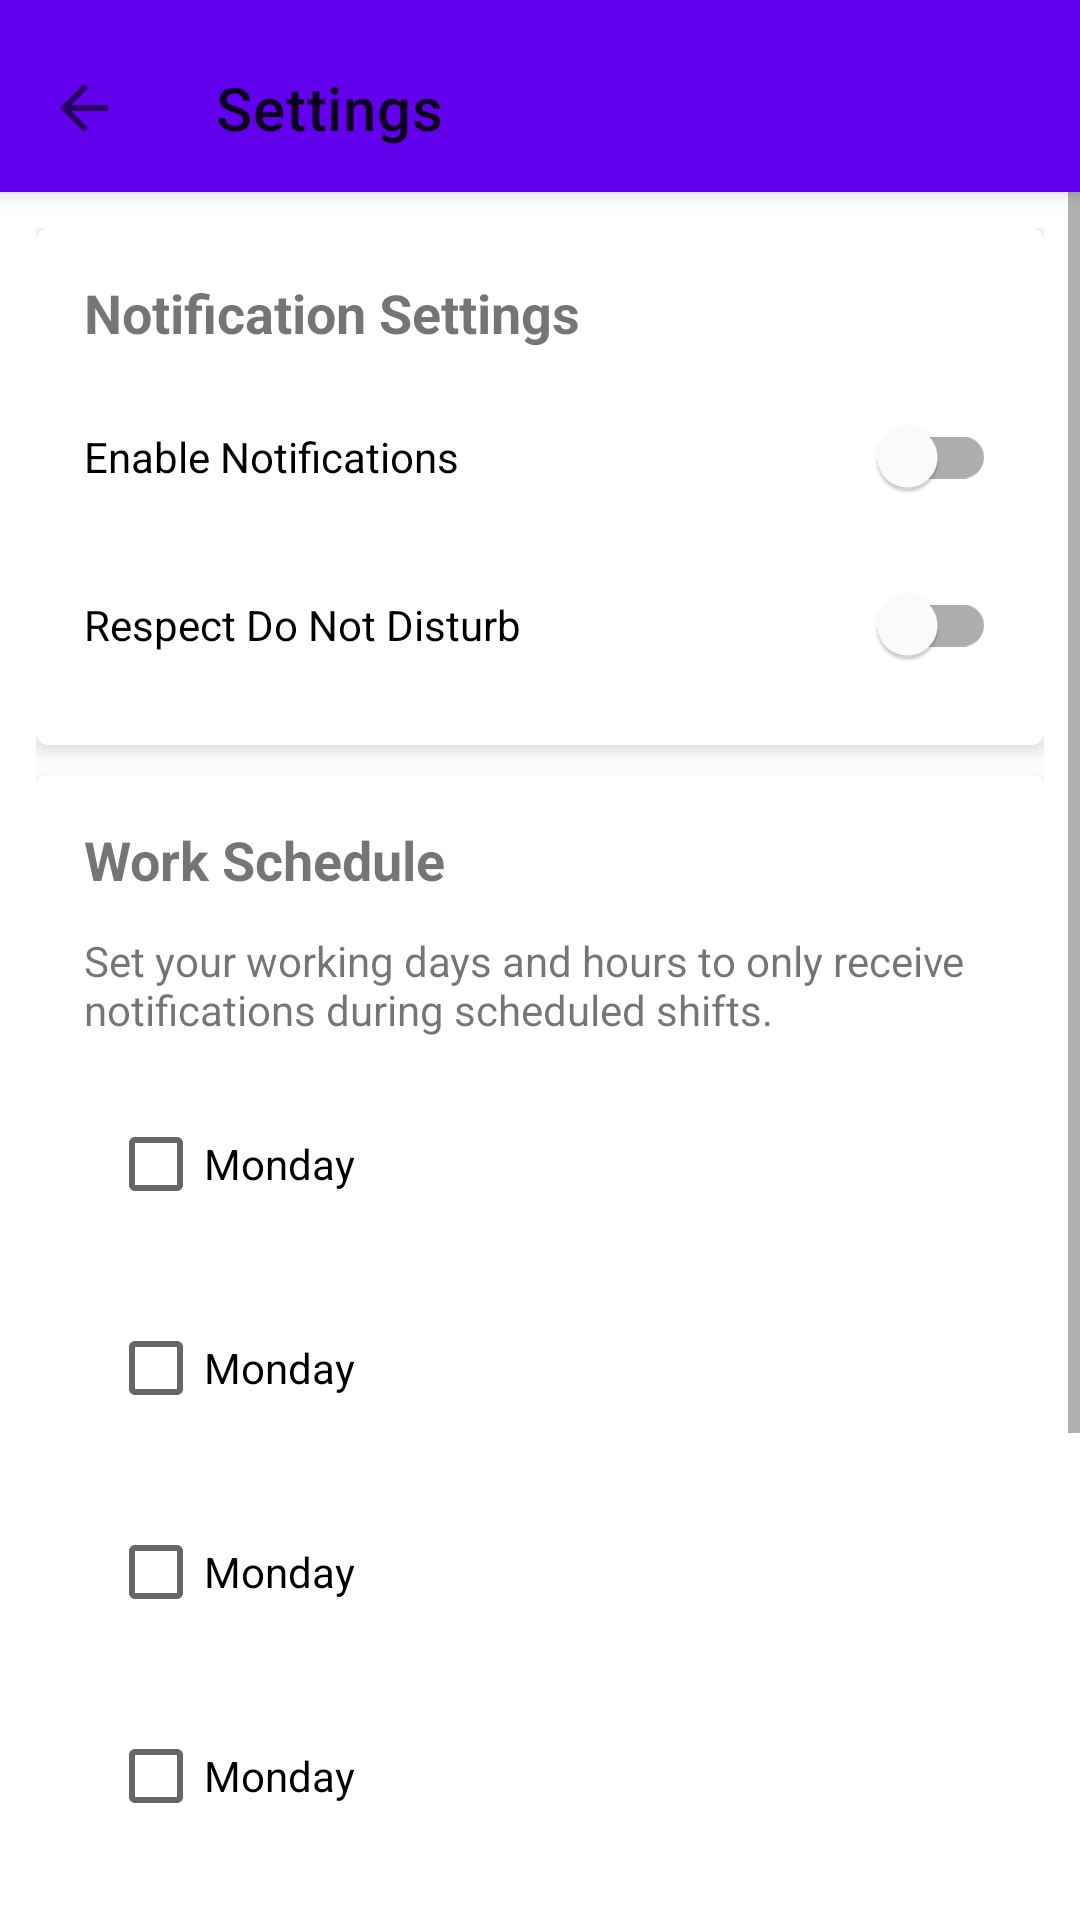

Layout XML and referenced resources for this Android screen:
<!-- AndroidManifest.xml: application theme Theme.QRCallBox -->
<!-- res/layout/activity_settings.xml -->
<?xml version="1.0" encoding="utf-8"?>
<androidx.coordinatorlayout.widget.CoordinatorLayout xmlns:android="http://schemas.android.com/apk/res/android"
    xmlns:app="http://schemas.android.com/apk/res-auto"
    android:layout_width="match_parent"
    android:layout_height="match_parent">

    <com.google.android.material.appbar.AppBarLayout
        android:layout_width="match_parent"
        android:layout_height="wrap_content">

        <com.google.android.material.appbar.MaterialToolbar
            android:id="@+id/toolbar"
            android:layout_width="match_parent"
            android:layout_height="?attr/actionBarSize"
            android:layout_marginTop="8dp"
            app:title="Settings"
            app:navigationIcon="?attr/homeAsUpIndicator" />

    </com.google.android.material.appbar.AppBarLayout>

    <ScrollView
        android:layout_width="match_parent"
        android:layout_height="match_parent"
        app:layout_behavior="@string/appbar_scrolling_view_behavior">

        <LinearLayout
            android:layout_width="match_parent"
            android:layout_height="wrap_content"
            android:orientation="vertical"
            android:padding="12dp">

            
            <com.google.android.material.card.MaterialCardView
                android:layout_width="match_parent"
                android:layout_height="wrap_content"
                android:layout_marginBottom="10dp"
                app:cardElevation="4dp">

                <LinearLayout
                    android:layout_width="match_parent"
                    android:layout_height="wrap_content"
                    android:orientation="vertical"
                    android:padding="16dp">

                    <TextView
                        android:layout_width="wrap_content"
                        android:layout_height="wrap_content"
                        android:text="Notification Settings"
                        android:textSize="18sp"
                        android:textStyle="bold"
                        android:layout_marginBottom="12dp" />

                    <com.google.android.material.switchmaterial.SwitchMaterial
                        android:id="@+id/notificationsEnabledSwitch"
                        android:layout_width="match_parent"
                        android:layout_height="wrap_content"
                        android:text="Enable Notifications"
                        android:layout_marginBottom="8dp" />

                    <com.google.android.material.switchmaterial.SwitchMaterial
                        android:id="@+id/respectDoNotDisturbSwitch"
                        android:layout_width="match_parent"
                        android:layout_height="wrap_content"
                        android:text="Respect Do Not Disturb" />

                </LinearLayout>

            </com.google.android.material.card.MaterialCardView>

            
            <com.google.android.material.card.MaterialCardView
                android:layout_width="match_parent"
                android:layout_height="wrap_content"
                android:layout_marginBottom="10dp"
                app:cardElevation="4dp">

                <LinearLayout
                    android:layout_width="match_parent"
                    android:layout_height="wrap_content"
                    android:orientation="vertical"
                    android:padding="16dp">

                    <TextView
                        android:layout_width="wrap_content"
                        android:layout_height="wrap_content"
                        android:text="Work Schedule"
                        android:textSize="18sp"
                        android:textStyle="bold"
                        android:layout_marginBottom="12dp" />

                    <TextView
                        android:layout_width="wrap_content"
                        android:layout_height="wrap_content"
                        android:text="Set your working days and hours to only receive notifications during scheduled shifts."
                        android:textSize="14sp"
                        android:layout_marginBottom="10dp" />

                    
                    <LinearLayout
                        android:id="@+id/daysContainer"
                        android:layout_width="match_parent"
                        android:layout_height="wrap_content"
                        android:orientation="vertical">

                        
                        <include
                            android:id="@+id/mondaySchedule"
                            layout="@layout/item_day_schedule"
                            android:layout_width="match_parent"
                            android:layout_height="wrap_content"
                            android:layout_marginBottom="4dp" />

                        
                        <include
                            android:id="@+id/tuesdaySchedule"
                            layout="@layout/item_day_schedule"
                            android:layout_width="match_parent"
                            android:layout_height="wrap_content"
                            android:layout_marginBottom="4dp" />

                        
                        <include
                            android:id="@+id/wednesdaySchedule"
                            layout="@layout/item_day_schedule"
                            android:layout_width="match_parent"
                            android:layout_height="wrap_content"
                            android:layout_marginBottom="4dp" />

                        
                        <include
                            android:id="@+id/thursdaySchedule"
                            layout="@layout/item_day_schedule"
                            android:layout_width="match_parent"
                            android:layout_height="wrap_content"
                            android:layout_marginBottom="4dp" />

                        
                        <include
                            android:id="@+id/fridaySchedule"
                            layout="@layout/item_day_schedule"
                            android:layout_width="match_parent"
                            android:layout_height="wrap_content"
                            android:layout_marginBottom="4dp" />

                        
                        <include
                            android:id="@+id/saturdaySchedule"
                            layout="@layout/item_day_schedule"
                            android:layout_width="match_parent"
                            android:layout_height="wrap_content"
                            android:layout_marginBottom="4dp" />

                        
                        <include
                            android:id="@+id/sundaySchedule"
                            layout="@layout/item_day_schedule"
                            android:layout_width="match_parent"
                            android:layout_height="wrap_content" />

                    </LinearLayout>

                </LinearLayout>

            </com.google.android.material.card.MaterialCardView>


        </LinearLayout>

    </ScrollView>

</androidx.coordinatorlayout.widget.CoordinatorLayout>
<!-- res/layout/item_day_schedule.xml (included above) -->
<?xml version="1.0" encoding="utf-8"?>
<LinearLayout xmlns:android="http://schemas.android.com/apk/res/android"
    android:layout_width="match_parent"
    android:layout_height="wrap_content"
    android:orientation="vertical"
    android:background="?attr/selectableItemBackground"
    android:padding="8dp">

    <LinearLayout
        android:layout_width="match_parent"
        android:layout_height="wrap_content"
        android:orientation="horizontal"
        android:gravity="center_vertical">

        <CheckBox
            android:id="@+id/dayCheckBox"
            android:layout_width="0dp"
            android:layout_height="wrap_content"
            android:layout_weight="1"
            android:text="Monday"
            android:singleLine="true"
            android:ellipsize="none"
            android:minWidth="120dp" />

        <LinearLayout
            android:id="@+id/timePickerContainer"
            android:layout_width="wrap_content"
            android:layout_height="wrap_content"
            android:orientation="horizontal"
            android:visibility="gone">

            <Button
                android:id="@+id/startTimeButton"
                style="?attr/materialButtonOutlinedStyle"
                android:layout_width="wrap_content"
                android:layout_height="36dp"
                android:text="9:00 AM"
                android:textSize="12sp"
                android:layout_marginEnd="8dp" />

            <TextView
                android:layout_width="wrap_content"
                android:layout_height="wrap_content"
                android:text="to"
                android:textSize="12sp"
                android:gravity="center"
                android:layout_marginEnd="8dp" />

            <Button
                android:id="@+id/endTimeButton"
                style="?attr/materialButtonOutlinedStyle"
                android:layout_width="wrap_content"
                android:layout_height="36dp"
                android:text="5:00 PM"
                android:textSize="12sp" />

        </LinearLayout>

    </LinearLayout>

</LinearLayout>
<!-- resources referenced by this layout -->
<resources>
  <style name="Theme.QRCallBox" parent="Theme.MaterialComponents.DayNight.NoActionBar">
          
          <item name="colorPrimary">@color/purple_500</item>
          <item name="colorPrimaryVariant">@color/purple_700</item>
          <item name="colorOnPrimary">@color/white</item>
          
          <item name="colorSecondary">@color/teal_200</item>
          <item name="colorSecondaryVariant">@color/teal_700</item>
          <item name="colorOnSecondary">@color/black</item>
          
          <item name="android:statusBarColor">?attr/colorPrimaryVariant</item>
          
      </style>
  <!-- not gathered from this repository: default colours our renderer supplied (Android Studio template values) -->
  <color name="purple_500">#FF6200EE</color>
  <color name="purple_700">#FF3700B3</color>
  <color name="teal_200">#FF03DAC5</color>
  <color name="teal_700">#FF018786</color>
  <color name="black">#FF000000</color>
  <color name="white">#FFFFFFFF</color>
</resources>
